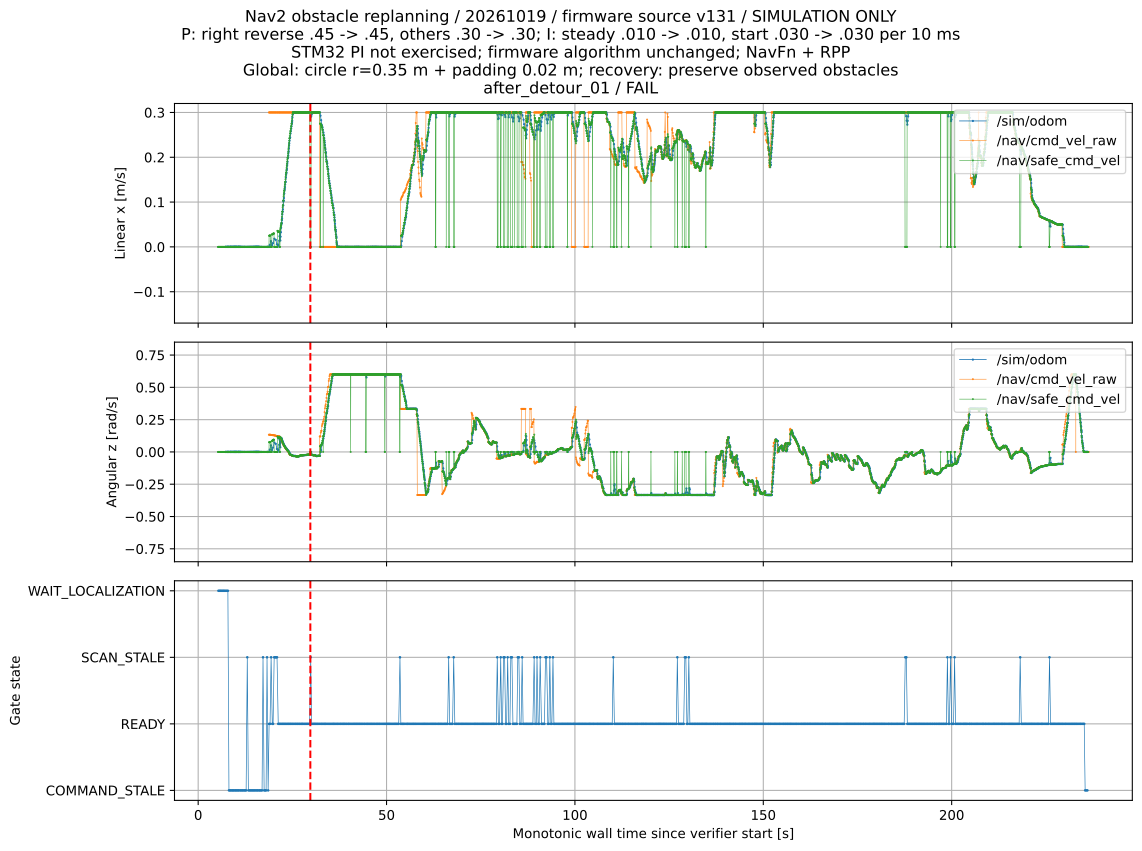

Data behind this chart, as committed beside it:
wall_s, topic, vx, vy, vz, wx, wy, wz
4.837, /sim/drive_cmd_vel, 0.0, 0.0, 0.0, 0.0, 0.0, 0.0
4.856, /sim/drive_cmd_vel, 0.0, 0.0, 0.0, 0.0, 0.0, 0.0
4.876, /sim/drive_cmd_vel, 0.0, 0.0, 0.0, 0.0, 0.0, 0.0
4.896, /sim/drive_cmd_vel, 0.0, 0.0, 0.0, 0.0, 0.0, 0.0
4.916, /sim/drive_cmd_vel, 0.0, 0.0, 0.0, 0.0, 0.0, 0.0
4.936, /sim/drive_cmd_vel, 0.0, 0.0, 0.0, 0.0, 0.0, 0.0
4.957, /sim/drive_cmd_vel, 0.0, 0.0, 0.0, 0.0, 0.0, 0.0
4.976, /sim/drive_cmd_vel, 0.0, 0.0, 0.0, 0.0, 0.0, 0.0
4.996, /sim/drive_cmd_vel, 0.0, 0.0, 0.0, 0.0, 0.0, 0.0
5.017, /sim/drive_cmd_vel, 0.0, 0.0, 0.0, 0.0, 0.0, 0.0
5.036, /sim/drive_cmd_vel, 0.0, 0.0, 0.0, 0.0, 0.0, 0.0
5.059, /sim/drive_cmd_vel, 0.0, 0.0, 0.0, 0.0, 0.0, 0.0
5.076, /sim/drive_cmd_vel, 0.0, 0.0, 0.0, 0.0, 0.0, 0.0
5.096, /sim/drive_cmd_vel, 0.0, 0.0, 0.0, 0.0, 0.0, 0.0
5.117, /sim/drive_cmd_vel, 0.0, 0.0, 0.0, 0.0, 0.0, 0.0
5.137, /sim/drive_cmd_vel, 0.0, 0.0, 0.0, 0.0, 0.0, 0.0
5.17, /sim/drive_cmd_vel, 0.0, 0.0, 0.0, 0.0, 0.0, 0.0
5.178, /sim/drive_cmd_vel, 0.0, 0.0, 0.0, 0.0, 0.0, 0.0
5.196, /sim/drive_cmd_vel, 0.0, 0.0, 0.0, 0.0, 0.0, 0.0
5.216, /sim/drive_cmd_vel, 0.0, 0.0, 0.0, 0.0, 0.0, 0.0
5.238, /sim/drive_cmd_vel, 0.0, 0.0, 0.0, 0.0, 0.0, 0.0
5.258, /sim/drive_cmd_vel, 0.0, 0.0, 0.0, 0.0, 0.0, 0.0
5.27, /nav/safe_cmd_vel, 0.0, 0.0, 0.0, 0.0, 0.0, 0.0
5.277, /sim/drive_cmd_vel, 0.0, 0.0, 0.0, 0.0, 0.0, 0.0
5.299, /sim/drive_cmd_vel, 0.0, 0.0, 0.0, 0.0, 0.0, 0.0
5.319, /nav/safe_cmd_vel, 0.0, 0.0, 0.0, 0.0, 0.0, 0.0
5.319, /sim/drive_cmd_vel, 0.0, 0.0, 0.0, 0.0, 0.0, 0.0
5.336, /sim/drive_cmd_vel, 0.0, 0.0, 0.0, 0.0, 0.0, 0.0
5.356, /sim/drive_cmd_vel, 0.0, 0.0, 0.0, 0.0, 0.0, 0.0
5.377, /nav/safe_cmd_vel, 0.0, 0.0, 0.0, 0.0, 0.0, 0.0
5.377, /sim/drive_cmd_vel, 0.0, 0.0, 0.0, 0.0, 0.0, 0.0
5.398, /sim/drive_cmd_vel, 0.0, 0.0, 0.0, 0.0, 0.0, 0.0
5.417, /sim/drive_cmd_vel, 0.0, 0.0, 0.0, 0.0, 0.0, 0.0
5.425, /nav/safe_cmd_vel, 0.0, 0.0, 0.0, 0.0, 0.0, 0.0
5.437, /sim/drive_cmd_vel, 0.0, 0.0, 0.0, 0.0, 0.0, 0.0
5.456, /sim/drive_cmd_vel, 0.0, 0.0, 0.0, 0.0, 0.0, 0.0
5.469, /nav/safe_cmd_vel, 0.0, 0.0, 0.0, 0.0, 0.0, 0.0
5.477, /sim/drive_cmd_vel, 0.0, 0.0, 0.0, 0.0, 0.0, 0.0
5.497, /sim/drive_cmd_vel, 0.0, 0.0, 0.0, 0.0, 0.0, 0.0
5.517, /sim/drive_cmd_vel, 0.0, 0.0, 0.0, 0.0, 0.0, 0.0
5.521, /nav/safe_cmd_vel, 0.0, 0.0, 0.0, 0.0, 0.0, 0.0
5.539, /sim/drive_cmd_vel, 0.0, 0.0, 0.0, 0.0, 0.0, 0.0
5.56, /sim/drive_cmd_vel, 0.0, 0.0, 0.0, 0.0, 0.0, 0.0
5.568, /nav/safe_cmd_vel, 0.0, 0.0, 0.0, 0.0, 0.0, 0.0
5.575, /sim/drive_cmd_vel, 0.0, 0.0, 0.0, 0.0, 0.0, 0.0
5.597, /sim/drive_cmd_vel, 0.0, 0.0, 0.0, 0.0, 0.0, 0.0
5.617, /sim/drive_cmd_vel, 0.0, 0.0, 0.0, 0.0, 0.0, 0.0
5.62, /nav/safe_cmd_vel, 0.0, 0.0, 0.0, 0.0, 0.0, 0.0
5.636, /sim/drive_cmd_vel, 0.0, 0.0, 0.0, 0.0, 0.0, 0.0
5.656, /sim/drive_cmd_vel, 0.0, 0.0, 0.0, 0.0, 0.0, 0.0
5.669, /nav/safe_cmd_vel, 0.0, 0.0, 0.0, 0.0, 0.0, 0.0
5.677, /sim/drive_cmd_vel, 0.0, 0.0, 0.0, 0.0, 0.0, 0.0
5.696, /sim/drive_cmd_vel, 0.0, 0.0, 0.0, 0.0, 0.0, 0.0
5.716, /sim/drive_cmd_vel, 0.0, 0.0, 0.0, 0.0, 0.0, 0.0
5.722, /nav/safe_cmd_vel, 0.0, 0.0, 0.0, 0.0, 0.0, 0.0
5.736, /sim/drive_cmd_vel, 0.0, 0.0, 0.0, 0.0, 0.0, 0.0
5.758, /sim/drive_cmd_vel, 0.0, 0.0, 0.0, 0.0, 0.0, 0.0
5.769, /nav/safe_cmd_vel, 0.0, 0.0, 0.0, 0.0, 0.0, 0.0
5.778, /sim/drive_cmd_vel, 0.0, 0.0, 0.0, 0.0, 0.0, 0.0
5.798, /sim/drive_cmd_vel, 0.0, 0.0, 0.0, 0.0, 0.0, 0.0
... 22,550 more rows
